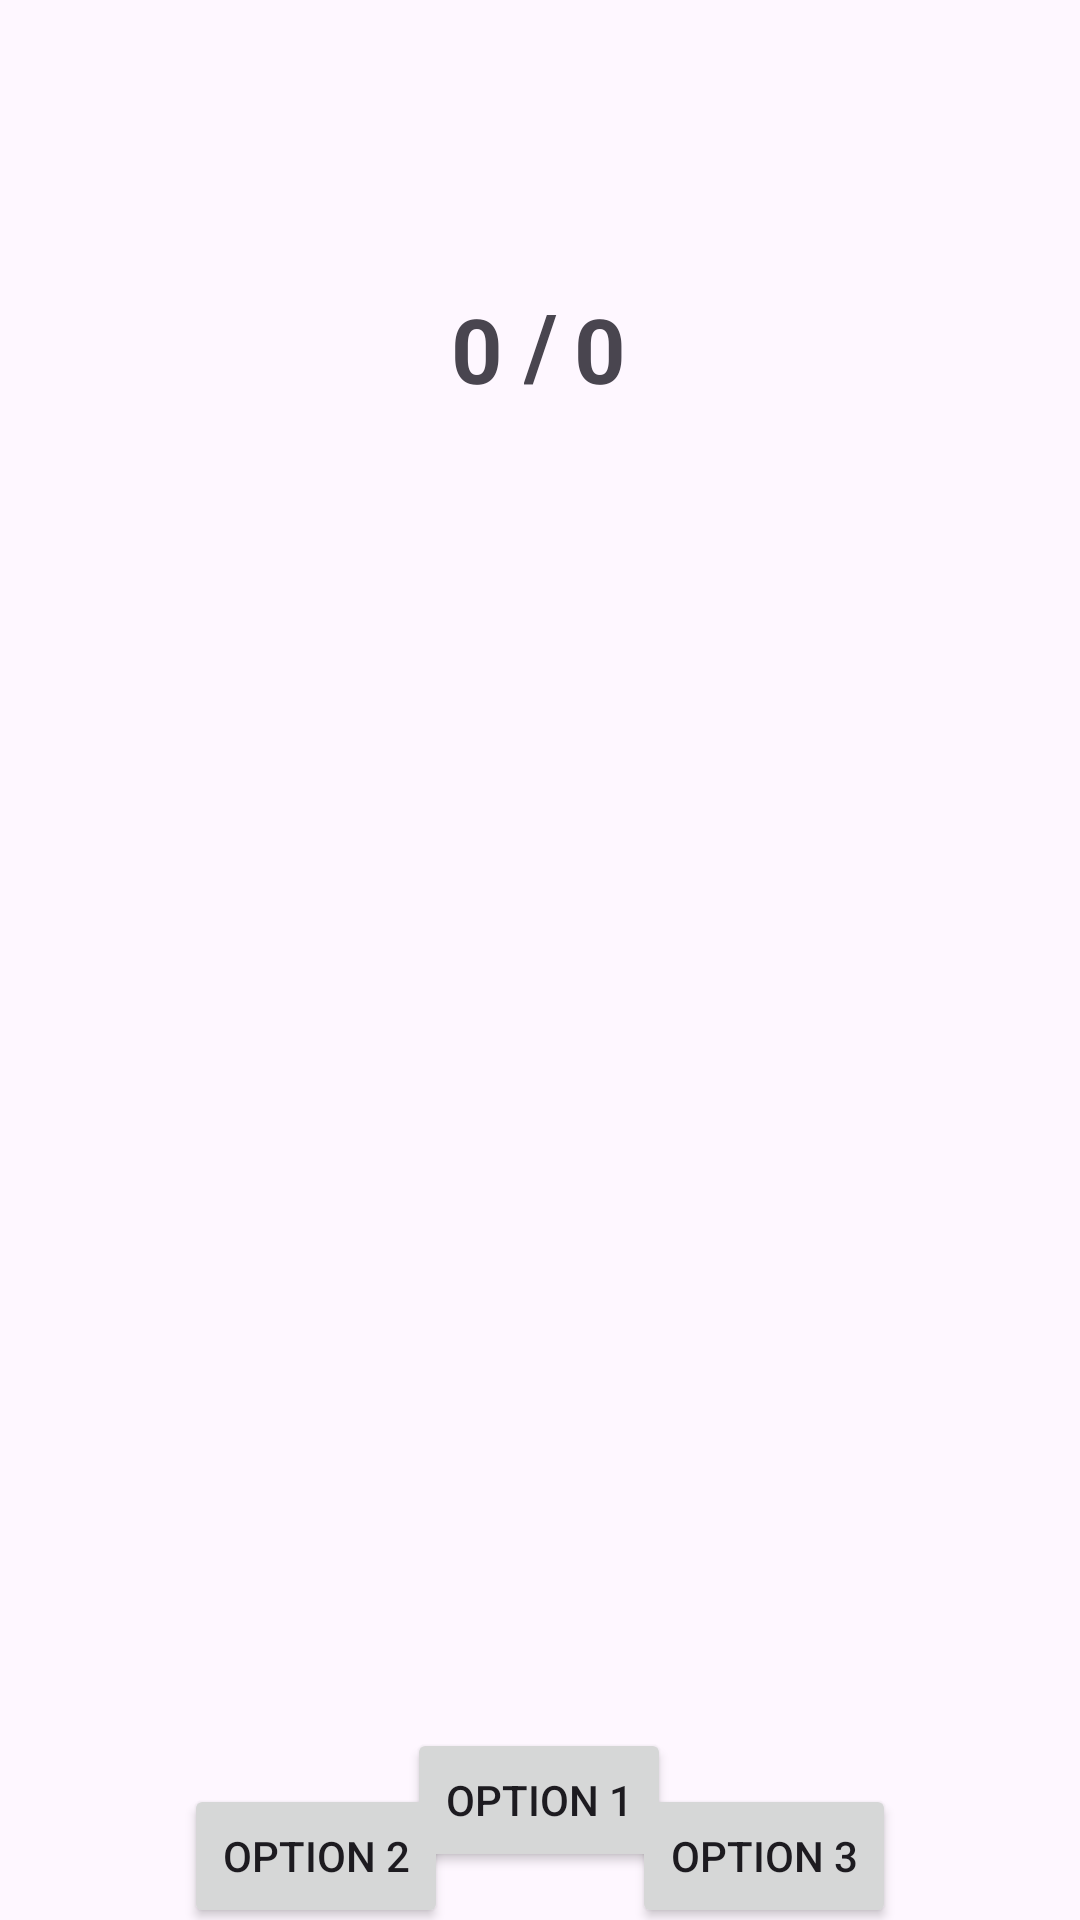

The Android layout XML behind this screen, and the referenced resources:
<!-- AndroidManifest.xml: application theme Theme.QuizAppOblig1 -->
<!-- res/layout/activity_quiz_land.xml -->
<?xml version="1.0" encoding="utf-8"?>
<androidx.constraintlayout.widget.ConstraintLayout xmlns:android="http://schemas.android.com/apk/res/android"
    xmlns:app="http://schemas.android.com/apk/res-auto"
    xmlns:tools="http://schemas.android.com/tools"
    android:layout_width="match_parent"
    android:layout_height="match_parent">

    <Button
        android:id="@+id/option3"
        android:layout_width="wrap_content"
        android:layout_height="wrap_content"
        android:text="Option 3"
        app:layout_constraintBottom_toBottomOf="parent"
        app:layout_constraintEnd_toEndOf="parent"
        app:layout_constraintHorizontal_bias="0.48"
        app:layout_constraintStart_toEndOf="@+id/option2"
        app:layout_constraintTop_toBottomOf="@+id/option1"
        app:layout_constraintVertical_bias="0.921" />

    <ImageView
        android:id="@+id/imageView"
        android:layout_width="224dp"
        android:layout_height="196dp"
        android:scaleType="fitCenter"
        app:layout_constraintBottom_toTopOf="@+id/option1"
        app:layout_constraintEnd_toEndOf="parent"
        app:layout_constraintHorizontal_bias="0.499"
        app:layout_constraintStart_toStartOf="parent"
        app:layout_constraintTop_toTopOf="parent"
        app:layout_constraintVertical_bias="0.602"
        app:srcCompat="@drawable/empty" />

    <Button
        android:id="@+id/option1"
        android:layout_width="wrap_content"
        android:layout_height="wrap_content"
        android:layout_marginBottom="16dp"
        android:text="Option 1"
        app:layout_constraintBottom_toBottomOf="parent"
        app:layout_constraintEnd_toEndOf="parent"
        app:layout_constraintHorizontal_bias="0.499"
        app:layout_constraintStart_toStartOf="parent" />

    <Button
        android:id="@+id/option2"
        android:layout_width="wrap_content"
        android:layout_height="wrap_content"
        android:text="Option 2"
        app:layout_constraintBottom_toBottomOf="parent"
        app:layout_constraintEnd_toStartOf="@+id/option3"
        app:layout_constraintStart_toStartOf="parent"
        app:layout_constraintTop_toBottomOf="@+id/option1"
        app:layout_constraintVertical_bias="0.921" />


    <TextView
        android:id="@+id/points"
        android:layout_width="wrap_content"
        android:layout_height="wrap_content"
        android:text="0"
        android:textSize="30sp"
        android:textStyle="bold"
        app:layout_constraintBottom_toTopOf="@+id/imageView"
        app:layout_constraintEnd_toEndOf="parent"
        app:layout_constraintHorizontal_bias="0.439"
        app:layout_constraintStart_toStartOf="parent"
        app:layout_constraintTop_toTopOf="parent"
        app:layout_constraintVertical_bias="0.509" />

    <TextView
        android:layout_width="wrap_content"
        android:layout_height="wrap_content"
        android:text="/"
        android:textSize="30sp"
        android:textStyle="bold"
        app:layout_constraintBottom_toTopOf="@+id/imageView"
        app:layout_constraintEnd_toEndOf="parent"
        app:layout_constraintHorizontal_bias="0.5"
        app:layout_constraintStart_toStartOf="parent"
        app:layout_constraintTop_toTopOf="parent"
        app:layout_constraintVertical_bias="0.5" />


    <TextView
        android:id="@+id/round"
        android:layout_width="wrap_content"
        android:layout_height="wrap_content"
        android:text="0"
        android:textSize="30sp"
        android:textStyle="bold"
        app:layout_constraintBottom_toTopOf="@+id/imageView"
        app:layout_constraintEnd_toEndOf="parent"
        app:layout_constraintHorizontal_bias="0.558"
        app:layout_constraintStart_toStartOf="parent"
        app:layout_constraintTop_toTopOf="parent"
        app:layout_constraintVertical_bias="0.509" />

    <TextView
        android:id="@+id/answer"
        android:layout_width="0dp"
        android:layout_height="42dp"
        android:gravity="center"
        app:layout_constraintBottom_toTopOf="@+id/option1"
        app:layout_constraintEnd_toEndOf="parent"
        app:layout_constraintStart_toStartOf="parent"
        app:layout_constraintTop_toBottomOf="@+id/imageView"
        app:layout_constraintVertical_bias="0.0" />

</androidx.constraintlayout.widget.ConstraintLayout>
<!-- resources referenced by this layout -->
<resources>
  <style name="Theme.QuizAppOblig1" parent="Base.Theme.QuizAppOblig1" />
  <style name="Base.Theme.QuizAppOblig1" parent="Theme.Material3.DayNight.NoActionBar">
          
          
      </style>
</resources>
